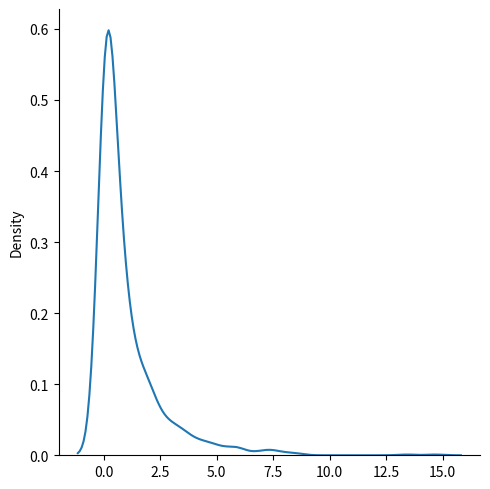

Here is the Python script that generated this plot:
"df is degree of freedom"
from numpy import random
a=random.chisquare(df=1,size=1000)
print(a)
import matplotlib.pyplot as plt
import seaborn as sns
sns.displot(a,kind="kde")
plt.show()
